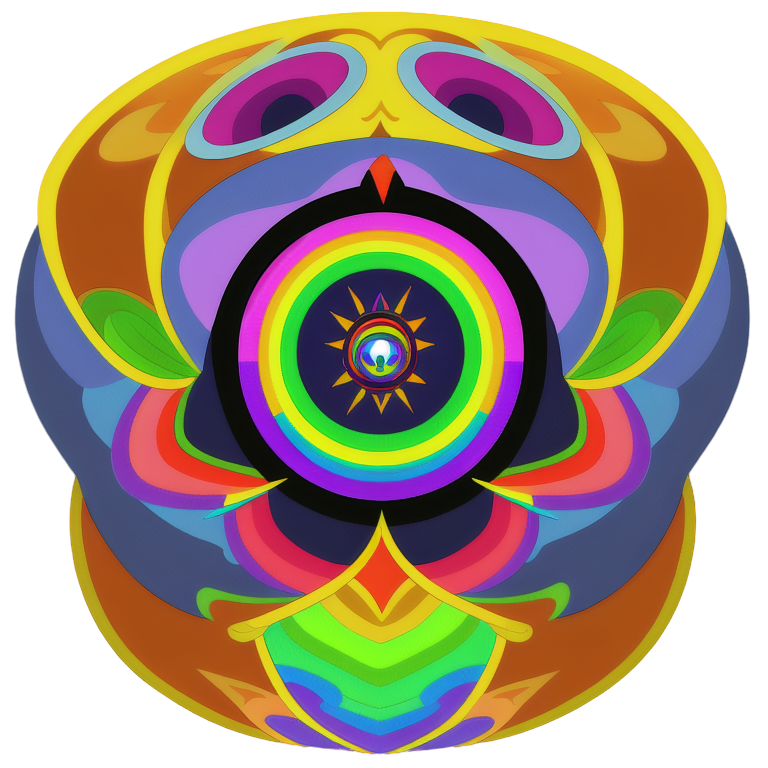
Generation parameters embedded in this image by AUTOMATIC1111 Stable Diffusion web UI or a fork of it (Forge, ...) (PNG 'parameters' text chunk):
2d DMT Monster face vector alchemy sacred geomery logo rainbow
Negative prompt: signature
Steps: 20, Sampler: Euler a, Schedule type: Automatic, CFG scale: 7, Seed: 4092337544, Size: 768x768, Model hash: d50f949dda, Model: animeTWO, layerdiffusion_enabled: True, layerdiffusion_method: (SD1.5) Only Generate Transparent Image (Attention Injection), layerdiffusion_weight: 1, layerdiffusion_ending_step: 1, layerdiffusion_fg_image: False, layerdiffusion_bg_image: False, layerdiffusion_blend_image: False, layerdiffusion_resize_mode: Crop and Resize, layerdiffusion_fg_additional_prompt: , layerdiffusion_bg_additional_prompt: , layerdiffusion_blend_additional_prompt: , Version: f2.0.1v1.10.1-previous-616-g98e0adcc